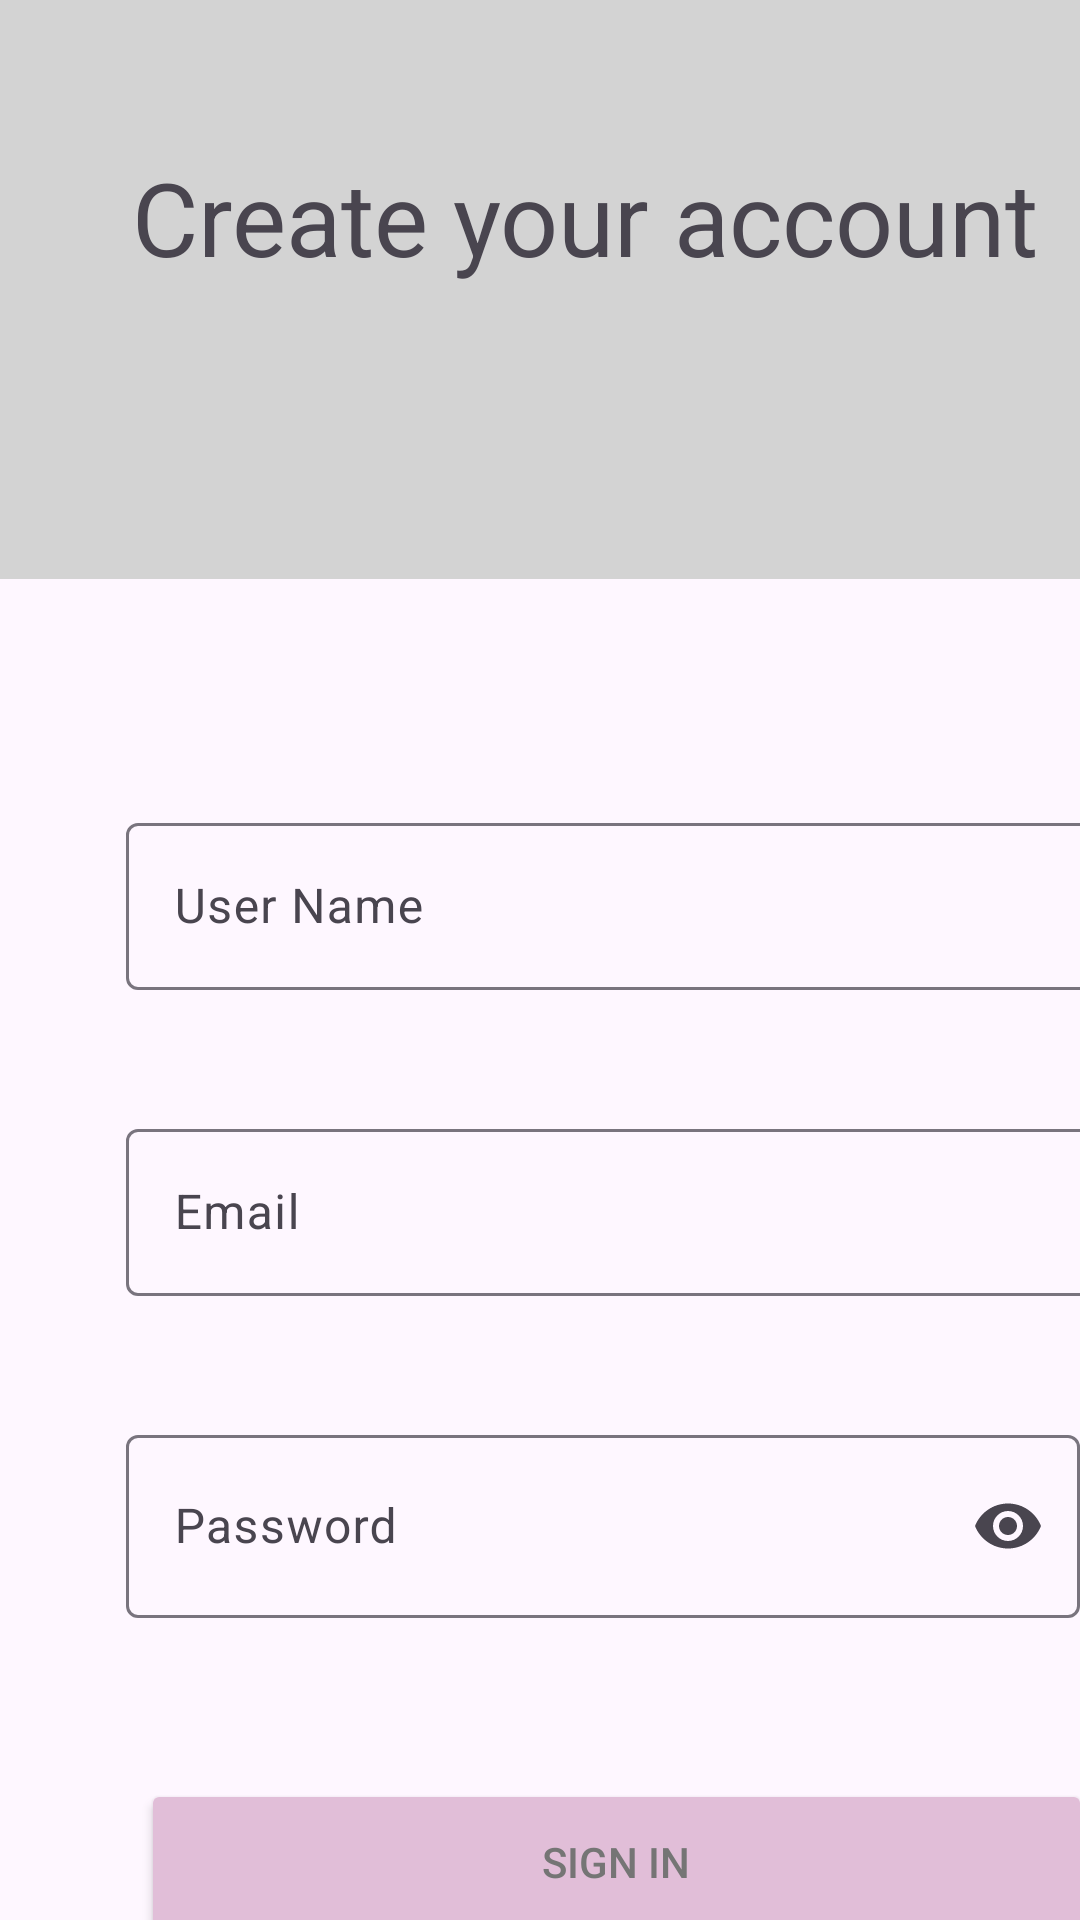

Produce the Android XML layout that renders to this screen, including the resource entries it uses.
<!-- AndroidManifest.xml: application theme Theme.BookClubApp -->
<!-- res/layout/fragment_sign_up.xml -->
<?xml version="1.0" encoding="utf-8"?>
<androidx.constraintlayout.widget.ConstraintLayout xmlns:android="http://schemas.android.com/apk/res/android"
    xmlns:app="http://schemas.android.com/apk/res-auto"
    xmlns:tools="http://schemas.android.com/tools"
    android:layout_width="match_parent"
    android:layout_height="match_parent"
    tools:context=".ui.fragment.SignUpFragment">

    <androidx.constraintlayout.widget.ConstraintLayout
        android:id="@+id/constraintLayout3"
        android:layout_width="410dp"
        android:layout_height="193dp"
        android:background="#D3D3D3"
        app:layout_constraintBottom_toBottomOf="parent"
        app:layout_constraintEnd_toEndOf="parent"
        app:layout_constraintHorizontal_bias="0.0"
        app:layout_constraintStart_toStartOf="parent"
        app:layout_constraintTop_toTopOf="parent"
        app:layout_constraintVertical_bias="0.0">

        <TextView
            android:id="@+id/textView"
            android:layout_width="322dp"
            android:layout_height="94dp"
            android:text="Create your account"
            android:textSize="34sp"
            app:layout_constraintBottom_toBottomOf="parent"
            app:layout_constraintEnd_toEndOf="parent"
            app:layout_constraintHorizontal_bias="0.5"
            app:layout_constraintStart_toStartOf="parent"
            app:layout_constraintTop_toTopOf="parent"
            app:layout_constraintVertical_bias="0.5" />
    </androidx.constraintlayout.widget.ConstraintLayout>

    <androidx.constraintlayout.widget.ConstraintLayout
        android:layout_width="409dp"
        android:layout_height="536dp"
        android:layout_marginStart="1dp"
        app:layout_constraintStart_toStartOf="parent"
        app:layout_constraintTop_toBottomOf="@+id/constraintLayout3">

        <com.google.android.material.textfield.TextInputLayout
            android:id="@+id/textInputLayout3"
            android:layout_width="327dp"
            android:layout_height="67dp"
            android:layout_marginTop="76dp"
            android:hint="User Name"
            app:layout_constraintEnd_toEndOf="parent"
            app:layout_constraintHorizontal_bias="0.5"
            app:layout_constraintStart_toStartOf="parent"
            app:layout_constraintTop_toTopOf="parent">

            <com.google.android.material.textfield.TextInputEditText
                android:id="@+id/usernameSignUp"
                android:layout_width="match_parent"
                android:layout_height="wrap_content" />
        </com.google.android.material.textfield.TextInputLayout>

        <com.google.android.material.textfield.TextInputLayout
            android:id="@+id/textInputLayout4"
            android:layout_width="327dp"
            android:layout_height="67dp"
            android:layout_marginTop="35dp"
            android:hint="Email"
            app:layout_constraintEnd_toEndOf="parent"
            app:layout_constraintStart_toStartOf="parent"
            app:layout_constraintTop_toBottomOf="@+id/textInputLayout3">

            <com.google.android.material.textfield.TextInputEditText
                android:id="@+id/emailSignUp"
                android:layout_width="match_parent"
                android:layout_height="wrap_content" />
        </com.google.android.material.textfield.TextInputLayout>

        <com.google.android.material.textfield.TextInputLayout
            android:id="@+id/textInputLayout5"
            android:layout_width="327dp"
            android:layout_height="67dp"
            android:layout_marginTop="35dp"
            android:hint="Password"
            app:layout_constraintEnd_toEndOf="parent"
            app:layout_constraintHorizontal_bias="0.5"
            app:layout_constraintStart_toStartOf="parent"
            app:layout_constraintTop_toBottomOf="@+id/textInputLayout4"
            app:endIconMode="password_toggle">

            <com.google.android.material.textfield.TextInputEditText
                android:id="@+id/passSignUp"
                android:layout_width="318dp"
                android:layout_height="61dp"
                android:inputType="textPassword"
                android:textColorHint="#635F5F" />


        </com.google.android.material.textfield.TextInputLayout>

        <Button
            android:id="@+id/buttonSignIn"
            android:layout_width="317dp"
            android:layout_height="55dp"
            android:layout_marginTop="53dp"
            android:backgroundTint="#E1BED8"
            android:text="Sign in"
            android:textColor="#757575"
            app:layout_constraintEnd_toEndOf="parent"
            app:layout_constraintHorizontal_bias="0.5"
            app:layout_constraintStart_toStartOf="parent"
            app:layout_constraintTop_toBottomOf="@+id/textInputLayout5" />
    </androidx.constraintlayout.widget.ConstraintLayout>
</androidx.constraintlayout.widget.ConstraintLayout>
<!-- resources referenced by this layout -->
<resources>
  <style name="Theme.BookClubApp" parent="Base.Theme.BookClubApp" />
  <style name="Base.Theme.BookClubApp" parent="Theme.Material3.DayNight.NoActionBar">
          
          
      </style>
</resources>
